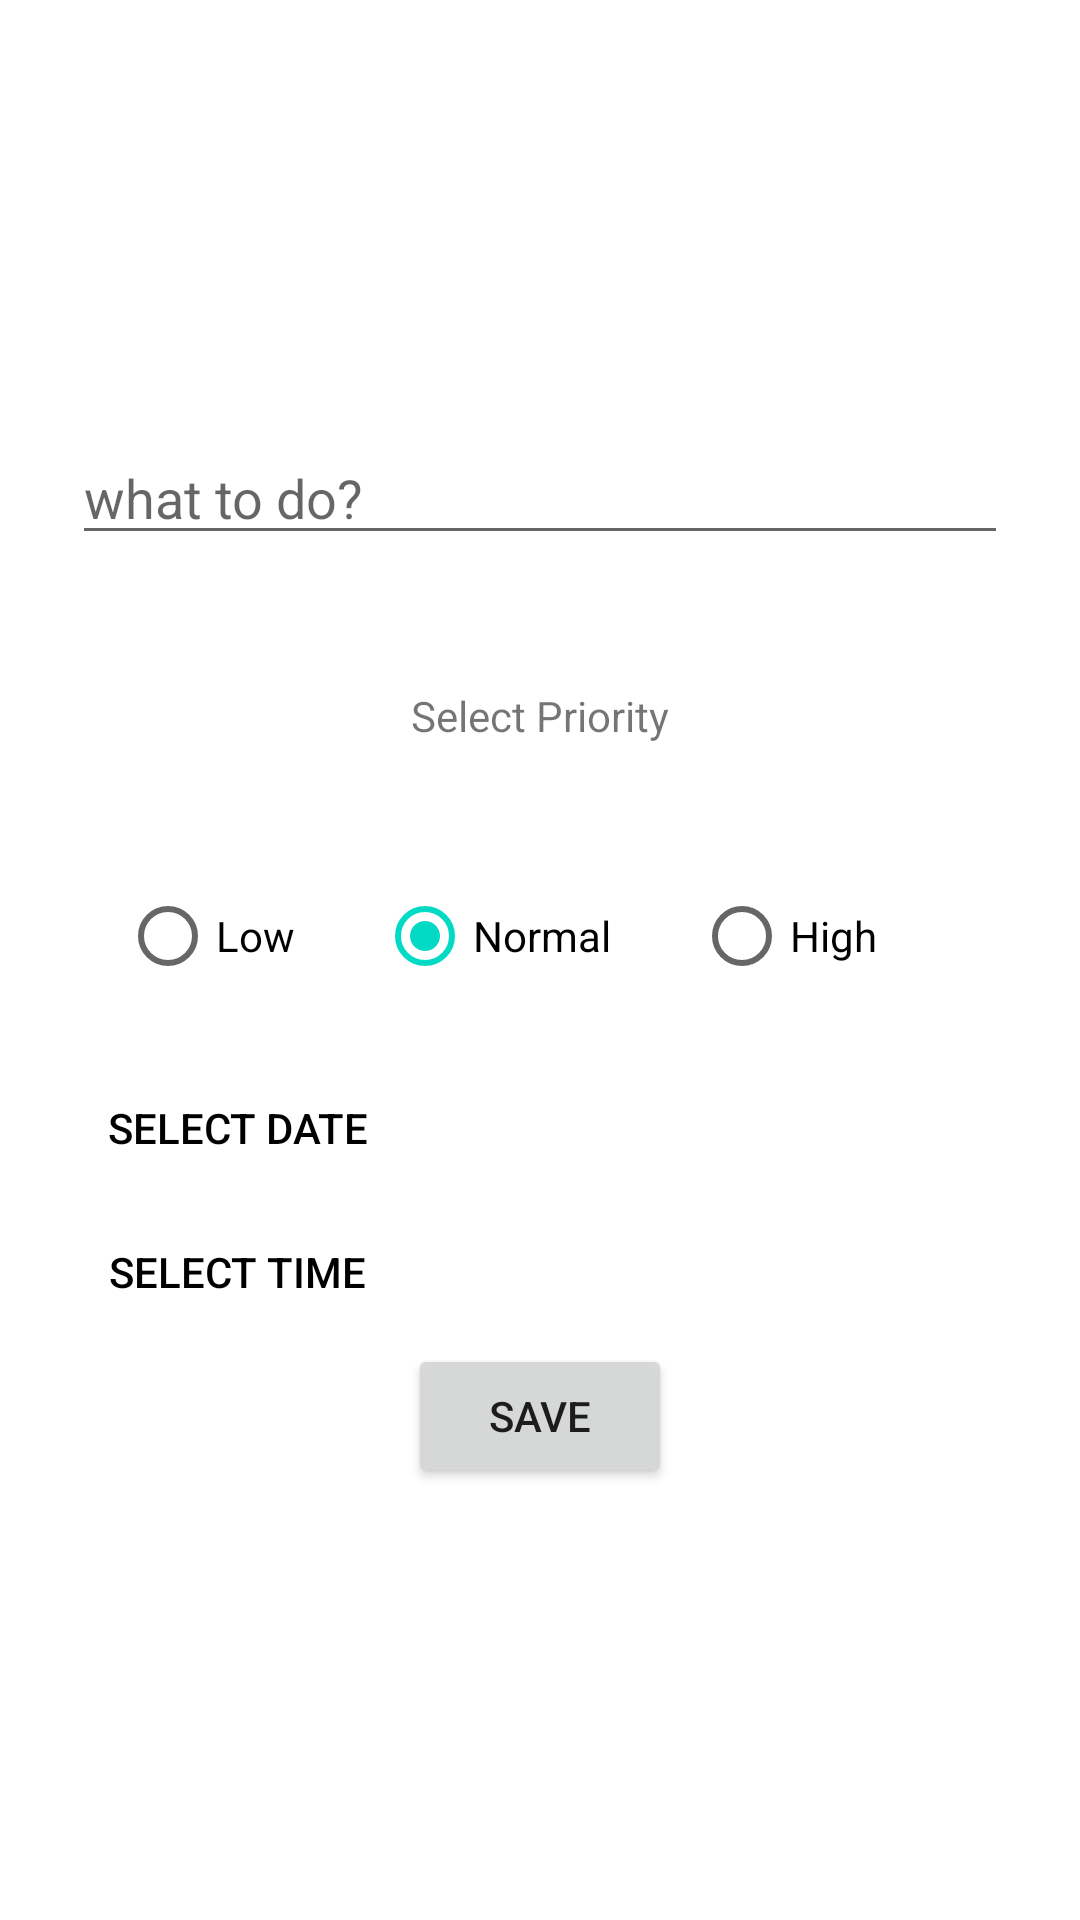

Write the Android layout XML for this screen, with the resource values it uses.
<!-- AndroidManifest.xml: application theme Theme.TodoAppBatch03 -->
<!-- res/layout/fragment_new_todo.xml -->
<?xml version="1.0" encoding="utf-8"?>
<layout xmlns:android="http://schemas.android.com/apk/res/android"
    xmlns:tools="http://schemas.android.com/tools">

    <data>

    </data>

    <LinearLayout
        android:layout_width="match_parent"
        android:layout_height="match_parent"
        android:orientation="vertical"
        android:gravity="center"
        android:padding="24dp"
        tools:context=".NewTodoFragment">

        <EditText
            android:id="@+id/todoNameInputET"
            android:layout_width="match_parent"
            android:layout_height="wrap_content"
            android:ems="10"
            android:layout_marginBottom="20dp"
            android:hint="what to do?"
            android:inputType="textPersonName" />

        <TextView
            android:padding="24dp"
            android:id="@+id/textView"
            android:layout_width="wrap_content"
            android:layout_height="wrap_content"
            android:text="Select Priority" />

        <RadioGroup
            android:padding="16dp"
            android:id="@+id/priorityRG"
            android:layout_width="match_parent"
            android:layout_height="wrap_content"
            android:orientation="horizontal">

            <RadioButton
                android:id="@+id/lowRB"
                android:layout_width="wrap_content"
                android:layout_height="wrap_content"
                android:layout_weight="1"
                android:text="Low" />

            <RadioButton
                android:id="@+id/normalRB"
                android:layout_width="wrap_content"
                android:layout_height="wrap_content"
                android:layout_weight="1"
                android:checked="true"
                android:text="Normal" />

            <RadioButton
                android:id="@+id/highRB"
                android:layout_width="wrap_content"
                android:layout_height="wrap_content"
                android:layout_weight="1"
                android:text="High" />
        </RadioGroup>

        <LinearLayout
            android:layout_width="match_parent"
            android:layout_height="wrap_content">

            <Button
                android:id="@+id/dateBtn"
                android:layout_width="wrap_content"
                android:layout_height="wrap_content"
                android:textColor="@color/black"
                style="@style/Widget.AppCompat.Button.Borderless"
                android:text="select date" />

            <TextView
                android:layout_width="wrap_content"
                android:layout_height="wrap_content"
                android:id="@+id/dateTV"
                tools:text="17/04/2022" />
        </LinearLayout>

        <LinearLayout
            android:layout_width="match_parent"
            android:layout_height="wrap_content">

            <Button
                android:id="@+id/timeBtn"
                android:layout_width="wrap_content"
                android:layout_height="wrap_content"
                android:textColor="@color/black"
                style="@style/Widget.AppCompat.Button.Borderless"
                android:text="select time" />

            <TextView
                android:layout_width="wrap_content"
                android:layout_height="wrap_content"
                android:id="@+id/timeTV"
                tools:text="10:30" />
        </LinearLayout>

        <Button
            android:layout_width="wrap_content"
            android:layout_height="wrap_content"
            android:id="@+id/saveBtn"
            android:text="save"
            android:layout_gravity="center" />
    </LinearLayout>
</layout>
<!-- resources referenced by this layout -->
<resources>
  <color name="black">#FF000000</color>
  <style name="Theme.TodoAppBatch03" parent="Theme.MaterialComponents.DayNight.NoActionBar">
          
          <item name="colorPrimary">@color/purple_500</item>
          <item name="colorPrimaryVariant">@color/purple_700</item>
          <item name="colorOnPrimary">@color/white</item>
          
          <item name="colorSecondary">@color/teal_200</item>
          <item name="colorSecondaryVariant">@color/teal_700</item>
          <item name="colorOnSecondary">@color/black</item>
          
          <item name="android:statusBarColor" tools:targetApi="l">?attr/colorPrimaryVariant</item>
          
      </style>
  <color name="purple_500">#FF6200EE</color>
  <color name="purple_700">#FF3700B3</color>
  <color name="white">#FFFFFFFF</color>
  <color name="teal_200">#FF03DAC5</color>
  <color name="teal_700">#FF018786</color>
</resources>
